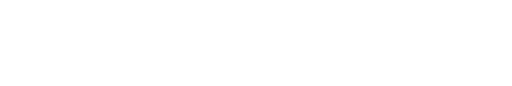
t = 0.00 s
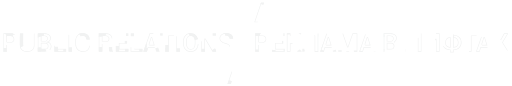
t = 1.00 s
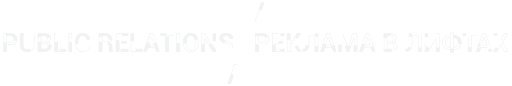
t = 1.47 s
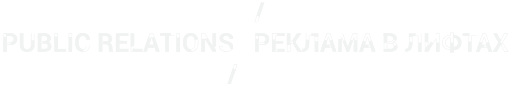
t = 1.94 s
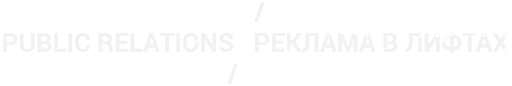
t = 2.42 s
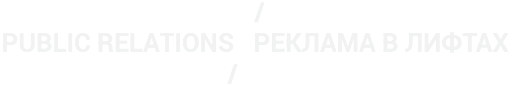
t = 3.00 s

The animated SVG that drew these frames (rendered in a browser with its animation timeline set to each time). Animation: 2 CSS @keyframes rules; one cycle of 3.00 s.

﻿<!--?xml version="1.0" encoding="utf-8"?-->
<!-- Generator: Adobe Illustrator 21.0.2, SVG Export Plug-In . SVG Version: 6.00 Build 0)  -->
<svg version="1.1" id="Logo" xmlns="http://www.w3.org/2000/svg" xmlns:xlink="http://www.w3.org/1999/xlink" x="0px" y="0px" viewBox="0 113 1190 200" xml:space="preserve">
<style type="text/css">
	.st0{clip-path:url(#SVGID_2_);}
	.st1{fill:none;stroke:#F1F2F2;stroke-width:3;stroke-miterlimit:10;}
	.st2{clip-path:url(#SVGID_2_);fill:none;stroke:#F1F2F2;stroke-width:9;stroke-miterlimit:10;}
</style>
<defs>
	<path id="SVGID_1_" d="M312,190.4h-8.6v42.7H331v-6.6h-19V190.4z M409.8,233.1h8.6v-42.7h-8.6V233.1z M371.8,197h12v36.1h8.6V197
		h12.1v-6.6h-32.6V197z M277.6,214.3h17.7v-6.6h-17.7V197h20.6v-6.6H269v42.7h29.2v-6.6h-20.7V214.3z M347.6,190.4l-14.7,42.7h8.6
		l2.9-9.2h15l2.9,9.2h8.6l-14.6-42.7H347.6z M346.6,217.2l5.3-16.8h0.2l5.3,16.8H346.6z M261.7,229.6c-0.3-1.3-0.5-2.5-0.5-3.7v-3.1
		c0-2.6-0.6-4.7-1.7-6.4c-1.1-1.7-2.9-3-5.4-3.7c2.2-1,3.9-2.3,5.1-3.8c1.2-1.6,1.7-3.5,1.7-5.7c0-4-1.4-7.1-4.1-9.3
		c-2.7-2.2-6.5-3.3-11.4-3.3h-16.1v42.7h8.6V216h8.1c2.1,0,3.7,0.6,4.9,1.8c1.2,1.2,1.7,2.8,1.7,5v3c0,1.3,0.1,2.7,0.4,4.2
		s0.7,2.5,1.5,3.1h8.8v-0.6C262.6,231.9,262.1,230.9,261.7,229.6z M250.7,207.9c-1.2,1-3,1.5-5.4,1.5h-7.4V197h7.5
		c2.3,0,4,0.6,5.2,1.7c1.2,1.2,1.8,2.7,1.8,4.7C252.4,205.4,251.8,206.9,250.7,207.9z M35.8,194.2c-2.8-2.5-6.7-3.8-11.6-3.8h-17
		v42.7h8.6v-15.5h8.4c4.9,0,8.8-1.2,11.6-3.7c2.8-2.5,4.2-5.8,4.2-9.8C40,200,38.6,196.7,35.8,194.2z M29.6,209.1
		c-1.2,1.3-3,1.9-5.4,1.9h-8.4v-14h8.4c2.4,0,4.2,0.7,5.4,2c1.2,1.3,1.8,3,1.8,5.1C31.5,206.1,30.8,207.8,29.6,209.1z M111.8,210.9
		c2-0.8,3.5-1.9,4.6-3.5c1-1.6,1.6-3.3,1.6-5.3c0-3.9-1.4-6.8-4.2-8.8c-2.8-2-6.7-2.9-11.7-2.9H87.5v42.7h16.4c4.9,0,8.8-1,11.5-3.1
		c2.7-2.1,4-5.2,4-9.3c0-2.4-0.6-4.4-1.9-6.2C116.2,212.6,114.3,211.5,111.8,210.9z M96.1,197h5.9c2.5,0,4.3,0.5,5.6,1.4
		c1.2,0.9,1.9,2.4,1.9,4.4c0,1.8-0.6,3.2-1.8,4.1s-3,1.4-5.3,1.4h-6.2V197z M109.1,225c-1.2,1-2.9,1.5-5.2,1.5h-7.9v-12.3h8.5
		c2.2,0,3.8,0.6,4.8,1.7c1,1.1,1.5,2.7,1.5,4.8C110.9,222.6,110.3,224,109.1,225z M71.4,218.7c0,2.8-0.8,4.9-2.3,6.3
		s-3.6,2.1-6.3,2.1c-2.6,0-4.7-0.7-6.2-2.1c-1.5-1.4-2.3-3.5-2.3-6.3v-28.3h-8.6v28.3c0,4.8,1.6,8.5,4.7,11.1
		c3.1,2.6,7.3,3.9,12.3,3.9c5.1,0,9.3-1.3,12.4-3.9c3.2-2.6,4.7-6.3,4.7-11.1v-28.3h-8.6V218.7z M134.5,190.4H126v42.7h27.5v-6.6
		h-19V190.4z M191.7,189.8c-5,0-9.1,1.7-12.2,5c-3.1,3.3-4.7,7.6-4.7,12.7v8.5c0,5.2,1.6,9.4,4.8,12.7c3.2,3.3,7.4,5,12.5,5
		c5.1,0,9.1-1.3,12-4c2.9-2.7,4.3-6.3,4.2-10.9l-0.1-0.2H200c0,2.8-0.6,5-1.9,6.4c-1.3,1.4-3.3,2.2-5.9,2.2c-2.7,0-4.8-1-6.4-3.1
		c-1.6-2.1-2.4-4.7-2.4-8v-8.5c0-3.2,0.8-5.9,2.3-7.9c1.5-2.1,3.5-3.1,6.1-3.1c2.9,0,5,0.7,6.3,2.2s2,3.6,2,6.5h8.3l0.1-0.2
		c0.1-4.7-1.4-8.4-4.3-11.1C201.1,191.2,197,189.8,191.7,189.8z M159,233.1h8.6v-42.7H159V233.1z M996.2,218.9l-0.2,0v-28.4h-8.5
		v42.7h8.5l17.2-28.5l0.2,0v28.4h8.6v-42.7h-8.6L996.2,218.9z M950.6,209.8c0,6.3-0.5,10.7-1.4,13.1c-0.9,2.4-2.7,3.6-5.4,3.6h-1.2
		v6.6h1.3c5.2,0,9-1.8,11.5-5.4c2.5-3.6,3.7-9.6,3.7-17.8V197h12.1v36.1h8.6v-42.7h-29.2V209.8z M916.2,210.9c2-0.8,3.5-1.9,4.6-3.5
		c1-1.6,1.6-3.3,1.6-5.3c0-3.9-1.4-6.8-4.2-8.8c-2.8-2-6.7-2.9-11.7-2.9H892v42.7h16.4c4.9,0,8.8-1,11.5-3.1c2.7-2.1,4-5.2,4-9.3
		c0-2.4-0.6-4.4-1.9-6.2C920.7,212.6,918.8,211.5,916.2,210.9z M900.5,197h5.9c2.5,0,4.3,0.5,5.6,1.4c1.2,0.9,1.9,2.4,1.9,4.4
		c0,1.8-0.6,3.2-1.8,4.1s-3,1.4-5.3,1.4h-6.2V197z M913.6,225c-1.2,1-2.9,1.5-5.2,1.5h-7.9v-12.3h8.5c2.2,0,3.8,0.6,4.8,1.7
		c1,1.1,1.5,2.7,1.5,4.8C915.4,222.6,914.8,224,913.6,225z M849.7,190.4L835,233.1h8.6l2.9-9.2h15l2.9,9.2h8.6l-14.6-42.7H849.7z
		 M848.7,217.2l5.3-16.8h0.2l5.3,16.8H848.7z M808.5,221.9h-0.2l-10.9-31.4h-11.2v42.7h8.6v-12.7l-0.8-18.7l0.2,0l11.4,31.5h5.7
		l11.4-31.6l0.2,0l-0.8,18.8v12.7h8.6v-42.7h-11.2L808.5,221.9z M1108.4,190.4h-32.6v6.6h12v36.1h8.6V197h12.1V190.4z M1054.9,194.3
		L1054.9,194.3l-0.1-5.6h-8.6v5.6h-0.2c-5.3,0-9.7,1.6-13,4.9c-3.4,3.3-5,7.5-5,12.9c0,5.2,1.7,9.4,5,12.6c3.3,3.2,7.7,4.7,13.1,4.7
		h0.2v5.5h8.6v-5.5h0.1c5.3,0,9.7-1.6,13-4.8c3.4-3.2,5.1-7.4,5.1-12.6c0-5.3-1.7-9.6-5-12.8
		C1064.6,195.9,1060.3,194.3,1054.9,194.3z M1046.3,222.3h-0.2c-3,0-5.4-0.9-7.1-2.7c-1.7-1.8-2.6-4.3-2.6-7.6
		c0-3.4,0.9-6.1,2.6-7.9c1.7-1.9,4.1-2.8,7.1-2.8h0.2V222.3z M1062,219.6c-1.7,1.8-4.1,2.7-7,2.7h-0.1v-21h0.1c3,0,5.3,0.9,7,2.8
		c1.7,1.8,2.6,4.5,2.6,7.9C1064.6,215.3,1063.7,217.8,1062,219.6z M1169,211.6l12.7-21.2h-10l-8,15.1l-7.9-15.1h-9.9l12.7,21.2
		l-13,21.5h10l8.2-15.4l8.2,15.4h10.3L1169,211.6z M1121.3,190.4l-14.7,42.7h8.6l2.9-9.2h15l2.9,9.2h8.6l-14.6-42.7H1121.3z
		 M1120.3,217.2l5.3-16.8h0.2l5.3,16.8H1120.3z M758.9,190.4l-14.7,42.7h8.6l2.9-9.2h15l2.9,9.2h8.6l-14.6-42.7H758.9z M757.9,217.2
		l5.3-16.8h0.2l5.3,16.8H757.9z M493.8,219.5l-0.2,0l-17.2-29.1h-8.6v42.7h8.6V204l0.2,0l17.2,29.2h8.5v-42.7h-8.5V219.5z
		 M541.9,221.9c0-3.5-1.2-6.3-3.6-8.5c-2.4-2.1-6-3.9-10.7-5.2c-3.3-1-5.6-2-6.9-2.9c-1.3-0.9-2-2.1-2-3.6c0-1.6,0.6-2.9,1.9-3.9
		c1.2-1,3-1.5,5.3-1.5c2.4,0,4.2,0.6,5.6,1.8c1.3,1.2,2,2.8,2,4.8h8.3l0.1-0.2c0.1-3.7-1.3-6.7-4.3-9.2c-2.9-2.5-6.8-3.7-11.5-3.7
		c-4.6,0-8.4,1.1-11.4,3.3c-3,2.2-4.5,5.1-4.5,8.6c0,3.5,1.3,6.3,3.9,8.3c2.6,2,6.4,3.8,11.5,5.2c2.9,0.9,4.9,1.8,6.1,2.8
		c1.2,1,1.7,2.3,1.7,4c0,1.6-0.6,2.9-1.8,3.8c-1.2,1-3,1.4-5.3,1.4c-2.8,0-4.9-0.6-6.5-1.8c-1.6-1.2-2.3-3-2.3-5.6H509l-0.1,0.2
		c-0.1,4.3,1.6,7.7,5,10.1c3.5,2.4,7.5,3.6,12.2,3.6c4.7,0,8.5-1.1,11.4-3.2C540.5,228.4,541.9,225.6,541.9,221.9z M615,118.4h-8.3
		L591,164.8h8.3L615,118.4z M528.3,308.8h8.3l15.6-46.3h-8.3L528.3,308.8z M443.3,189.8c-5.3,0-9.5,1.7-12.8,5.1
		c-3.3,3.4-4.9,7.7-4.9,13v7.7c0,5.2,1.6,9.6,4.9,13c3.3,3.4,7.5,5.1,12.8,5.1c5.3,0,9.6-1.7,12.9-5.1c3.3-3.4,5-7.7,5-13v-7.7
		c0-5.2-1.7-9.5-5-13C452.8,191.5,448.5,189.8,443.3,189.8z M452.6,215.6c0,3.4-0.8,6.1-2.5,8.3s-3.9,3.2-6.9,3.2
		c-2.9,0-5.1-1.1-6.8-3.2c-1.6-2.1-2.4-4.9-2.4-8.3v-7.7c0-3.3,0.8-6.1,2.4-8.2c1.6-2.1,3.9-3.2,6.8-3.2c2.9,0,5.2,1.1,6.9,3.2
		c1.7,2.1,2.5,4.9,2.5,8.2V215.6z M700.8,190.4h-10.5L679,207.9h-3.7v-17.4h-8.6v42.7h8.6v-17.8h4.7l11.5,17.8h10.4l-15.5-22.8
		L700.8,190.4z M710.7,209.8c0,6.3-0.5,10.7-1.4,13.1c-0.9,2.4-2.7,3.6-5.4,3.6h-1.2v6.6h1.3c5.2,0,9-1.8,11.5-5.4
		c2.5-3.6,3.7-9.6,3.7-17.8V197h12.1v36.1h8.6v-42.7h-29.2V209.8z M621.8,194.2c-2.8-2.5-6.7-3.8-11.6-3.8h-17v42.7h8.6v-15.5h8.4
		c4.9,0,8.8-1.2,11.6-3.7c2.8-2.5,4.2-5.8,4.2-9.8C626,200,624.6,196.7,621.8,194.2z M615.6,209.1c-1.2,1.3-3,1.9-5.4,1.9h-8.4v-14
		h8.4c2.4,0,4.2,0.7,5.4,2c1.2,1.3,1.8,3,1.8,5.1C617.4,206.1,616.8,207.8,615.6,209.1z M640.8,214.3h17.7v-6.6h-17.7V197h20.6v-6.6
		h-29.2v42.7h29.2v-6.6h-20.7V214.3z" class="RaICsnBQ_0"></path>
</defs>
<clipPath id="SVGID_2_">
	<use xlink:href="#SVGID_1_" style="overflow:visible;"></use>
</clipPath>
<g class="st0">
	<path class="st1 RaICsnBQ_1" d="M599.4,164.8H591l15.6-46.3h8.3L599.4,164.8z"></path>
	<path class="st1 RaICsnBQ_2" d="M15.8,217.6v15.5H7.2v-42.7h17c4.9,0,8.8,1.3,11.6,3.8c2.8,2.5,4.2,5.8,4.2,9.9c0,4.1-1.4,7.4-4.2,9.8
		c-2.8,2.5-6.7,3.7-11.6,3.7H15.8z M15.8,211h8.4c2.4,0,4.2-0.6,5.4-1.9c1.2-1.3,1.8-3,1.8-5c0-2.1-0.6-3.7-1.8-5.1
		c-1.2-1.3-3-2-5.4-2h-8.4V211z"></path>
	<path class="st1 RaICsnBQ_3" d="M80,190.4v28.3c0,4.8-1.6,8.5-4.7,11.1c-3.2,2.6-7.3,3.9-12.4,3.9c-5.1,0-9.2-1.3-12.3-3.9
		c-3.1-2.6-4.7-6.3-4.7-11.1v-28.3h8.6v28.3c0,2.8,0.8,4.9,2.3,6.3c1.5,1.4,3.6,2.1,6.2,2.1c2.7,0,4.8-0.7,6.3-2.1s2.3-3.5,2.3-6.3
		v-28.3H80z"></path>
	<path class="st1 RaICsnBQ_4" d="M87.5,233.1v-42.7h14.4c5,0,8.9,1,11.7,2.9c2.8,2,4.2,4.9,4.2,8.8c0,2-0.5,3.7-1.6,5.3c-1,1.6-2.6,2.7-4.6,3.5
		c2.6,0.5,4.5,1.7,5.8,3.5c1.3,1.8,1.9,3.9,1.9,6.2c0,4.1-1.3,7.2-4,9.3c-2.7,2.1-6.5,3.1-11.5,3.1H87.5z M96.1,208.3h6.2
		c2.3,0,4-0.5,5.3-1.4s1.8-2.3,1.8-4.1c0-2-0.6-3.4-1.9-4.4c-1.2-0.9-3.1-1.4-5.6-1.4h-5.9V208.3z M96.1,214.2v12.3h7.9
		c2.3,0,4-0.5,5.2-1.5c1.2-1,1.8-2.4,1.8-4.4c0-2.1-0.5-3.7-1.5-4.8c-1-1.1-2.6-1.7-4.8-1.7H96.1z"></path>
	<path class="st1 RaICsnBQ_5" d="M134.5,226.5h19v6.6H126v-42.7h8.6V226.5z"></path>
	<path class="st1 RaICsnBQ_6" d="M167.5,233.1H159v-42.7h8.6V233.1z"></path>
	<path class="st1 RaICsnBQ_7" d="M208.3,218.6l0.1,0.2c0.1,4.6-1.3,8.2-4.2,10.9c-2.9,2.7-6.9,4-12,4c-5.1,0-9.3-1.7-12.5-5
		c-3.2-3.3-4.8-7.5-4.8-12.7v-8.5c0-5.2,1.6-9.4,4.7-12.7c3.1-3.3,7.2-5,12.2-5c5.3,0,9.4,1.4,12.4,4.1c3,2.7,4.4,6.4,4.3,11.1
		l-0.1,0.2H200c0-2.8-0.7-5-2-6.5s-3.4-2.2-6.3-2.2c-2.6,0-4.6,1-6.1,3.1c-1.5,2.1-2.3,4.7-2.3,7.9v8.5c0,3.3,0.8,5.9,2.4,8
		c1.6,2.1,3.7,3.1,6.4,3.1c2.7,0,4.7-0.7,5.9-2.2c1.3-1.4,1.9-3.6,1.9-6.4H208.3z"></path>
	<path class="st1 RaICsnBQ_8" d="M237.9,216v17.1h-8.6v-42.7h16.1c4.9,0,8.7,1.1,11.4,3.3c2.7,2.2,4.1,5.3,4.1,9.3c0,2.2-0.6,4.1-1.7,5.7
		c-1.2,1.6-2.8,2.9-5.1,3.8c2.5,0.7,4.3,2,5.4,3.7c1.1,1.7,1.7,3.9,1.7,6.4v3.1c0,1.2,0.2,2.4,0.5,3.7c0.3,1.3,0.9,2.3,1.7,2.9v0.6
		h-8.8c-0.8-0.6-1.3-1.7-1.5-3.1s-0.4-2.9-0.4-4.2v-3c0-2.1-0.6-3.8-1.7-5c-1.2-1.2-2.8-1.8-4.9-1.8H237.9z M237.9,209.4h7.4
		c2.4,0,4.2-0.5,5.4-1.5c1.2-1,1.8-2.5,1.8-4.5c0-2-0.6-3.5-1.8-4.7c-1.2-1.2-2.9-1.7-5.2-1.7h-7.5V209.4z"></path>
	<path class="st1 RaICsnBQ_9" d="M295.2,214.3h-17.7v12.2h20.7v6.6H269v-42.7h29.2v6.6h-20.6v10.7h17.7V214.3z"></path>
	<path class="st1 RaICsnBQ_10" d="M312,226.5h19v6.6h-27.5v-42.7h8.6V226.5z"></path>
	<path class="st1 RaICsnBQ_11" d="M359.5,223.9h-15l-2.9,9.2h-8.6l14.7-42.7h8.8l14.6,42.7h-8.6L359.5,223.9z M346.6,217.2h10.8l-5.3-16.8h-0.2
		L346.6,217.2z"></path>
	<path class="st1 RaICsnBQ_12" d="M404.5,197h-12.1v36.1h-8.6V197h-12v-6.6h32.6V197z"></path>
	<path class="st1 RaICsnBQ_13" d="M418.3,233.1h-8.6v-42.7h8.6V233.1z"></path>
	<path class="st1 RaICsnBQ_14" d="M461.2,215.6c0,5.2-1.7,9.6-5,13c-3.3,3.4-7.6,5.1-12.9,5.1c-5.3,0-9.5-1.7-12.8-5.1c-3.3-3.4-4.9-7.7-4.9-13
		v-7.7c0-5.2,1.6-9.5,4.9-13c3.3-3.4,7.5-5.1,12.8-5.1c5.3,0,9.6,1.7,12.9,5.1c3.3,3.4,5,7.7,5,13V215.6z M452.6,207.9
		c0-3.3-0.8-6.1-2.5-8.2c-1.7-2.1-3.9-3.2-6.9-3.2c-2.9,0-5.2,1.1-6.8,3.2c-1.6,2.1-2.4,4.9-2.4,8.2v7.7c0,3.4,0.8,6.1,2.4,8.3
		c1.6,2.1,3.9,3.2,6.8,3.2c2.9,0,5.2-1.1,6.9-3.2s2.5-4.9,2.5-8.3V207.9z"></path>
	<path class="st1 RaICsnBQ_15" d="M502.3,233.1h-8.5l-17.2-29.2l-0.2,0v29.1h-8.6v-42.7h8.6l17.2,29.1l0.2,0v-29.1h8.5V233.1z"></path>
	<path class="st1 RaICsnBQ_16" d="M533.3,222c0-1.6-0.6-3-1.7-4c-1.2-1-3.2-1.9-6.1-2.8c-5.1-1.5-8.9-3.2-11.5-5.2c-2.6-2-3.9-4.8-3.9-8.3
		c0-3.5,1.5-6.4,4.5-8.6c3-2.2,6.8-3.3,11.4-3.3c4.7,0,8.5,1.2,11.5,3.7c2.9,2.5,4.4,5.6,4.3,9.2l-0.1,0.2h-8.3c0-2-0.7-3.6-2-4.8
		c-1.3-1.2-3.2-1.8-5.6-1.8c-2.3,0-4.1,0.5-5.3,1.5c-1.3,1-1.9,2.3-1.9,3.9c0,1.4,0.7,2.6,2,3.6c1.3,0.9,3.6,1.9,6.9,2.9
		c4.7,1.3,8.3,3,10.7,5.2c2.4,2.1,3.6,5,3.6,8.5c0,3.7-1.4,6.5-4.3,8.6c-2.9,2.1-6.7,3.2-11.4,3.2c-4.6,0-8.7-1.2-12.2-3.6
		c-3.5-2.4-5.1-5.7-5-10.1l0.1-0.2h8.3c0,2.5,0.8,4.4,2.3,5.6c1.6,1.2,3.7,1.8,6.5,1.8c2.3,0,4.1-0.5,5.3-1.4
		C532.7,224.8,533.3,223.6,533.3,222z"></path>
	<path class="st1 RaICsnBQ_17" d="M601.7,217.6v15.5h-8.6v-42.7h17c4.9,0,8.8,1.3,11.6,3.8c2.8,2.5,4.2,5.8,4.2,9.9c0,4.1-1.4,7.4-4.2,9.8
		c-2.8,2.5-6.7,3.7-11.6,3.7H601.7z M601.7,211h8.4c2.4,0,4.2-0.6,5.4-1.9c1.2-1.3,1.8-3,1.8-5c0-2.1-0.6-3.7-1.8-5.1
		c-1.2-1.3-3-2-5.4-2h-8.4V211z"></path>
	<path class="st1 RaICsnBQ_18" d="M658.5,214.3h-17.7v12.2h20.7v6.6h-29.2v-42.7h29.2v6.6h-20.6v10.7h17.7V214.3z"></path>
	<path class="st1 RaICsnBQ_19" d="M680,215.3h-4.7v17.8h-8.6v-42.7h8.6v17.4h3.7l11.3-17.4h10.5l-14.4,19.9l15.5,22.8h-10.4L680,215.3z"></path>
	<path class="st1 RaICsnBQ_20" d="M739.9,190.4v42.7h-8.6V197h-12.1v12.8c0,8.2-1.2,14.2-3.7,17.8c-2.5,3.6-6.3,5.4-11.5,5.4h-1.3v-6.6h1.2
		c2.7,0,4.5-1.2,5.4-3.6c0.9-2.4,1.4-6.7,1.4-13.1v-19.4H739.9z"></path>
	<path class="st1 RaICsnBQ_21" d="M770.8,223.9h-15l-2.9,9.2h-8.6l14.7-42.7h8.8l14.6,42.7h-8.6L770.8,223.9z M757.9,217.2h10.8l-5.3-16.8h-0.2
		L757.9,217.2z"></path>
	<path class="st1 RaICsnBQ_22" d="M797.4,190.4l10.9,31.4h0.2l11-31.4h11.2v42.7h-8.6v-12.7l0.8-18.8l-0.2,0l-11.4,31.6h-5.7l-11.4-31.5l-0.2,0
		l0.8,18.7v12.7h-8.6v-42.7H797.4z"></path>
	<path class="st1 RaICsnBQ_23" d="M861.5,223.9h-15l-2.9,9.2H835l14.7-42.7h8.8l14.6,42.7h-8.6L861.5,223.9z M848.7,217.2h10.8l-5.3-16.8H854
		L848.7,217.2z"></path>
	<path class="st1 RaICsnBQ_24" d="M892,233.1v-42.7h14.4c5,0,8.9,1,11.7,2.9c2.8,2,4.2,4.9,4.2,8.8c0,2-0.5,3.7-1.6,5.3c-1,1.6-2.6,2.7-4.6,3.5
		c2.6,0.5,4.5,1.7,5.8,3.5c1.3,1.8,1.9,3.9,1.9,6.2c0,4.1-1.3,7.2-4,9.3c-2.7,2.1-6.5,3.1-11.5,3.1H892z M900.5,208.3h6.2
		c2.3,0,4-0.5,5.3-1.4s1.8-2.3,1.8-4.1c0-2-0.6-3.4-1.9-4.4c-1.2-0.9-3.1-1.4-5.6-1.4h-5.9V208.3z M900.5,214.2v12.3h7.9
		c2.3,0,4-0.5,5.2-1.5c1.2-1,1.8-2.4,1.8-4.4c0-2.1-0.5-3.7-1.5-4.8c-1-1.1-2.6-1.7-4.8-1.7H900.5z"></path>
	<path class="st1 RaICsnBQ_25" d="M979.9,190.4v42.7h-8.6V197h-12.1v12.8c0,8.2-1.2,14.2-3.7,17.8c-2.5,3.6-6.3,5.4-11.5,5.4h-1.3v-6.6h1.2
		c2.7,0,4.5-1.2,5.4-3.6c0.9-2.4,1.4-6.7,1.4-13.1v-19.4H979.9z"></path>
	<path class="st1 RaICsnBQ_26" d="M1013.4,190.4h8.6v42.7h-8.6v-28.4l-0.2,0l-17.2,28.5h-8.5v-42.7h8.5v28.4l0.2,0L1013.4,190.4z"></path>
	<path class="st1 RaICsnBQ_27" d="M1054.9,194.3L1054.9,194.3c5.4,0,9.8,1.6,13.1,4.9c3.4,3.2,5,7.5,5,12.8c0,5.2-1.7,9.4-5.1,12.6
		c-3.4,3.2-7.7,4.8-13,4.8h-0.1v5.5h-8.6v-5.5h-0.2c-5.4,0-9.7-1.6-13.1-4.7c-3.4-3.2-5-7.4-5-12.6c0-5.3,1.7-9.6,5-12.9
		c3.4-3.3,7.7-4.9,13-4.9h0.2v-5.6h8.6V194.3z M1046.1,201.3c-3,0-5.4,0.9-7.1,2.8c-1.7,1.9-2.6,4.5-2.6,7.9c0,3.3,0.9,5.9,2.6,7.6
		c1.7,1.8,4.1,2.7,7.1,2.7h0.2v-21H1046.1z M1054.9,201.3v21h0.1c3,0,5.3-0.9,7-2.7c1.7-1.8,2.6-4.4,2.6-7.7c0-3.4-0.9-6-2.6-7.9
		c-1.7-1.8-4.1-2.8-7-2.8H1054.9z"></path>
	<path class="st1 RaICsnBQ_28" d="M1108.4,197h-12.1v36.1h-8.6V197h-12v-6.6h32.6V197z"></path>
	<path class="st1 RaICsnBQ_29" d="M1133.2,223.9h-15l-2.9,9.2h-8.6l14.7-42.7h8.8l14.6,42.7h-8.6L1133.2,223.9z M1120.3,217.2h10.8l-5.3-16.8
		h-0.2L1120.3,217.2z"></path>
	<path class="st1 RaICsnBQ_30" d="M1163.7,205.6l8-15.1h10l-12.7,21.2l13.4,21.5h-10.3l-8.2-15.4l-8.2,15.4h-10l13-21.5l-12.7-21.2h9.9
		L1163.7,205.6z"></path>
	<path class="st1 RaICsnBQ_31" d="M536.6,308.8h-8.3l15.6-46.3h8.3L536.6,308.8z"></path>
</g>
<path class="st2 RaICsnBQ_32" d="M11,243L11,188.5"></path>
<path class="st2 RaICsnBQ_33" d="M13.3,194c1-0.4,8.6-3.6,15.5,0.5c0.7,0.4,7.7,4.7,7,10.8c-0.5,4.5-5,7-6.8,8c-6.3,3.5-12.9,1.8-14.8,1.3"></path>
<path class="st2 RaICsnBQ_34" d="M49.8,188.8c-0.1,4.1-0.3,10.6-0.5,18.8c-0.2,8-0.2,11.3,1.8,15c0.8,1.6,3.5,6.7,9,8c5.8,1.4,11.7-2.1,14.5-6.3
	c2-2.9,2.3-5.7,2-15.8c-0.1-5.4-0.4-12.5-1-20.8"></path>
<path class="st2 RaICsnBQ_35" d="M90.8,239.8L90.8,186.5"></path>
<path class="st2 RaICsnBQ_36" d="M83.8,197.2c2.4-1.1,15.5-6.6,24.5-1.6c1.5,0.8,4.6,2.5,5.3,5.6c0.7,3.3-1.9,6.2-2.5,6.8
	c-5.3,5.8-15.9,3.4-16.5,3.3"></path>
<path class="st2 RaICsnBQ_37" d="M84,228.7c3.3,1.1,15.8,4.7,25.3-1.2c1.8-1.1,6.3-3.9,6.3-7.9c0-3.9-4.3-6.7-5.5-7.4c-9.5-6-23.5,0.3-25.3,1.2"></path>
<path class="st2 RaICsnBQ_38" d="M130.5,236.5L130.5,187.8"></path>
<path class="st2 RaICsnBQ_39" d="M155.3,230.8L126,230.8"></path>
<path class="st2 RaICsnBQ_40" d="M163.3,237.5L163.3,187.8"></path>
<path class="st2 RaICsnBQ_41" d="M204.8,208c0.1-0.8,1-6.5-3-11c-3.8-4.2-9.7-4.8-14-3.3c-5.8,2.1-7.9,7.7-8.8,10c-3,7.9-1.7,19.7,6.3,24.8
	c3.4,2.2,10.5,4.6,15.5,0.5c3.4-2.8,4.8-7.7,3.8-12.8"></path>
<path class="st2 RaICsnBQ_42" d="M233,236.5L233,187"></path>
<path class="st2 RaICsnBQ_43" d="M226.5,194.9c3.1-0.8,15.9-3.9,24.5,1.6c1.6,1,4.6,2.9,5,6c0.5,3.7-2.8,6.5-3.3,6.9c-2,1.7-4.4,2.3-7.8,2.7
	c-4,0.5-10.2,0.8-18.3-0.7"></path>
<path class="st2 RaICsnBQ_44" d="M258.8,235.5c-1.7-3.9-2.1-7.2-2.3-9.5c-0.2-3.9,0.6-5.7-0.5-8c-0.6-1.1-2-3.1-7-4.8
	c-8.1-2.7-16.3-1.5-21.5-0.3"></path>
<path class="st2 RaICsnBQ_45" d="M272.3,235.5L272.3,177.8"></path>
<path class="st2 RaICsnBQ_46" d="M299.8,230.3L263.4,230.3"></path>
<path class="st2 RaICsnBQ_47" d="M298.2,211.6L265,211.6"></path>
<path class="st2 RaICsnBQ_48" d="M301.8,194.5L265,194.5"></path>
<path class="st2 RaICsnBQ_49" d="M307.3,185.3L307.3,233.7"></path>
<path class="st2 RaICsnBQ_50" d="M331,230.3L299.8,230.3"></path>
<path class="st2 RaICsnBQ_51" d="M335.5,235.5L353,187"></path>
<path class="st2 RaICsnBQ_52" d="M369,236.5L350.3,185.3"></path>
<path class="st2 RaICsnBQ_53" d="M332.9,219.5L369.8,219.5"></path>
<path class="st2 RaICsnBQ_54" d="M369.8,191.3L407.3,192.5"></path>
<path class="st2 RaICsnBQ_55" d="M388.1,235.5L388.1,154.5"></path>
<path class="st2 RaICsnBQ_56" d="M414,236.5L414,185.3"></path>
<path class="st2 RaICsnBQ_57" d="M456.8,205.5c-0.4-1.1-4.8-12.4-13.5-12.5c-7.3-0.1-11.9,7.9-12.5,9c-4.6,8-3,19.1,3.3,25c1,1,4.7,4.4,9.8,4.3
	c6.6-0.2,10.6-6.4,11.5-7.8C460.4,215.6,457.2,206.6,456.8,205.5z"></path>
<path class="st2 RaICsnBQ_58" d="M472.3,236.5L472.3,188"></path>
<path class="st2 RaICsnBQ_59" d="M497.8,185.3L497.8,239"></path>
<path class="st2 RaICsnBQ_60" d="M502.3,237.5L469.8,186.5"></path>
<path class="st2 RaICsnBQ_61" d="M538.3,204.8c0-0.7,0-6-4.3-9.5c-4.6-3.8-10.3-2.3-12-1.8c-3,1-8.2,3.8-8.3,8c-0.1,4.4,5.6,7.6,7.3,8.5
	c6.3,3.5,9.8,0.9,13.5,4.3c3.4,3.1,4.8,9.4,2.3,13c-2.2,3-6.4,3.1-10.3,3.3c-3.6,0.1-8.3,0.2-11.8-3.3c-3.2-3.2-3.3-7.6-3.3-9"></path>
<path class="st2 RaICsnBQ_62" d="M532.3,311L550.8,254.5"></path>
<path class="st2 RaICsnBQ_63" d="M611.3,112.8L593.2,169"></path>
<path class="st2 RaICsnBQ_64" d="M596.5,237.3L596.5,185.8"></path>
<path class="st2 RaICsnBQ_65" d="M591,192.8c8.4-0.8,15.1,0.1,19.5,1c8.1,1.7,9.5,3.8,10,4.5c3.1,4.9,0.1,13.5-5.3,16.3
	c-1.8,0.9-3.4,0.9-8.3,0.5c-4.5-0.4-10.2-0.9-17-1.8"></path>
<path class="st2 RaICsnBQ_66" d="M636,237.3L636,187.5"></path>
<path class="st2 RaICsnBQ_67" d="M663,194.5L634,193.8"></path>
<path class="st2 RaICsnBQ_68" d="M663.5,230.3L634,230.3"></path>
<path class="st2 RaICsnBQ_69" d="M660,211.5L628.5,212.4"></path>
<path class="st2 RaICsnBQ_70" d="M669.5,185.8L671.3,235.8"></path>
<path class="st2 RaICsnBQ_71" d="M698.8,186.5c-1.9,2.1-4.6,5.3-7.5,9.5c-5.2,7.5-5.7,10.7-9,12.5c-2.9,1.6-8,2.1-17.5-3.3"></path>
<path class="st2 RaICsnBQ_72" d="M696.8,235c-2.1-3.3-4.9-8.3-8-14.5c-2.9-6-3.7-8.4-6.3-10c-1.9-1.2-6.7-3.3-17.3,1.8"></path>
<path class="st2 RaICsnBQ_73" d="M736,237.3L736,190.4"></path>
<path class="st2 RaICsnBQ_74" d="M701,229.3c2.4,0.4,6.9,0.9,10-1.8c3.4-3,3.1-8.3,3-11.8c-0.3-7.4-0.4-17.7,0.5-31.8"></path>
<path class="st2 RaICsnBQ_75" d="M744.2,194.1L709.5,194.1"></path>
<path class="st2 RaICsnBQ_76" d="M747.8,235L763.3,186.5"></path>
<path class="st2 RaICsnBQ_77" d="M778.8,235L763.3,186.5"></path>
<path class="st2 RaICsnBQ_78" d="M746,219.5L780.8,220"></path>
<path class="st2 RaICsnBQ_79" d="M790,235L790,181.3"></path>
<path class="st2 RaICsnBQ_80" d="M826.3,235L826.3,186.5"></path>
<path class="st2 RaICsnBQ_81" d="M806.5,237.3L825,184"></path>
<path class="st2 RaICsnBQ_82" d="M811.3,237.3L792.3,184"></path>
<path class="st2 RaICsnBQ_83" d="M837.3,235L854,188.7"></path>
<path class="st2 RaICsnBQ_84" d="M870.5,237.3L854,184"></path>
<path class="st2 RaICsnBQ_85" d="M837.5,219.8L872,219.8"></path>
<path class="st2 RaICsnBQ_86" d="M895,186.5L895,235"></path>
<path class="st2 RaICsnBQ_87" d="M889.3,194.5c4-1.4,11.3-3.2,19-0.5c2.7,0.9,8.6,3,9.3,7.3c0.6,3.7-3.2,7-3.8,7.5c-8.2,7.2-23.7,0.3-25-0.3"></path>
<path class="st2 RaICsnBQ_88" d="M888.8,231c9.6,0.9,17-0.2,21.8-1.3c5.5-1.2,8.1-2.6,9.3-5c1.6-3.4-0.3-7.1-0.5-7.5c-1.8-3.4-5.3-4.7-7.8-5.5
	c-8.5-2.9-16.7-0.2-20.5,1.3"></path>
<path class="st2 RaICsnBQ_89" d="M976.8,237L976.8,190.4"></path>
<path class="st2 RaICsnBQ_90" d="M940.3,230c2.1,0.2,7,0.2,10.5-3c3.2-2.9,3.7-7,4-10.3c1-11.4,0.5-22.9-0.3-31.5"></path>
<path class="st2 RaICsnBQ_91" d="M947.8,194.5L983.5,194.5"></path>
<path class="st2 RaICsnBQ_92" d="M1017.3,237L1017.3,188.7"></path>
<path class="st2 RaICsnBQ_93" d="M990.8,186.5L990.8,234.8"></path>
<path class="st2 RaICsnBQ_94" d="M986.3,237L1021,186.5"></path>
<path class="st2 RaICsnBQ_95" d="M1050.5,241.5L1050.5,183"></path>
<path class="st2 RaICsnBQ_96" d="M1053.5,197.3c1.4,0.1,6.1,0.4,10,4c0.7,0.6,6.3,5.8,5,13.3c-0.8,4.9-4.2,8.3-7.3,10c-2.9,1.6-5.9,1.6-11.8,1.5
	c-5.6-0.1-8.3-0.1-10.8-1.5c-4.4-2.6-7.2-8.3-6.8-13.5c0.7-7.2,7.6-13.6,16.8-14"></path>
<path class="st2 RaICsnBQ_97" d="M1074.8,192.5L1109.8,192.5"></path>
<path class="st2 RaICsnBQ_98" d="M1092.1,234.8L1092.1,183"></path>
<path class="st2 RaICsnBQ_99" d="M1109,238L1129,183"></path>
<path class="st2 RaICsnBQ_100" d="M1142.5,241L1122.5,181"></path>
<path class="st2 RaICsnBQ_101" d="M1108.4,218.5L1144.7,218.5"></path>
<path class="st2 RaICsnBQ_102" d="M1145.6,181.5L1182.4,242"></path>
<path class="st2 RaICsnBQ_103" d="M1148,237L1182.4,183"></path>
<style>.RaICsnBQ_0{stroke-dasharray:6127 6129;stroke-dashoffset:6128;animation:RaICsnBQ_draw 2000ms linear 0ms forwards;}.RaICsnBQ_1{stroke-dasharray:115 117;stroke-dashoffset:116;animation:RaICsnBQ_draw 2000ms linear 9ms forwards;}.RaICsnBQ_2{stroke-dasharray:193 195;stroke-dashoffset:194;animation:RaICsnBQ_draw 2000ms linear 19ms forwards;}.RaICsnBQ_3{stroke-dasharray:209 211;stroke-dashoffset:210;animation:RaICsnBQ_draw 2000ms linear 29ms forwards;}.RaICsnBQ_4{stroke-dasharray:238 240;stroke-dashoffset:239;animation:RaICsnBQ_draw 2000ms linear 38ms forwards;}.RaICsnBQ_5{stroke-dasharray:141 143;stroke-dashoffset:142;animation:RaICsnBQ_draw 2000ms linear 48ms forwards;}.RaICsnBQ_6{stroke-dasharray:103 105;stroke-dashoffset:104;animation:RaICsnBQ_draw 2000ms linear 58ms forwards;}.RaICsnBQ_7{stroke-dasharray:199 201;stroke-dashoffset:200;animation:RaICsnBQ_draw 2000ms linear 67ms forwards;}.RaICsnBQ_8{stroke-dasharray:232 234;stroke-dashoffset:233;animation:RaICsnBQ_draw 2000ms linear 77ms forwards;}.RaICsnBQ_9{stroke-dasharray:221 223;stroke-dashoffset:222;animation:RaICsnBQ_draw 2000ms linear 87ms forwards;}.RaICsnBQ_10{stroke-dasharray:141 143;stroke-dashoffset:142;animation:RaICsnBQ_draw 2000ms linear 97ms forwards;}.RaICsnBQ_11{stroke-dasharray:197 199;stroke-dashoffset:198;animation:RaICsnBQ_draw 2000ms linear 106ms forwards;}.RaICsnBQ_12{stroke-dasharray:151 153;stroke-dashoffset:152;animation:RaICsnBQ_draw 2000ms linear 116ms forwards;}.RaICsnBQ_13{stroke-dasharray:103 105;stroke-dashoffset:104;animation:RaICsnBQ_draw 2000ms linear 126ms forwards;}.RaICsnBQ_14{stroke-dasharray:212 214;stroke-dashoffset:213;animation:RaICsnBQ_draw 2000ms linear 135ms forwards;}.RaICsnBQ_15{stroke-dasharray:246 248;stroke-dashoffset:247;animation:RaICsnBQ_draw 2000ms linear 145ms forwards;}.RaICsnBQ_16{stroke-dasharray:221 223;stroke-dashoffset:222;animation:RaICsnBQ_draw 2000ms linear 155ms forwards;}.RaICsnBQ_17{stroke-dasharray:193 195;stroke-dashoffset:194;animation:RaICsnBQ_draw 2000ms linear 165ms forwards;}.RaICsnBQ_18{stroke-dasharray:221 223;stroke-dashoffset:222;animation:RaICsnBQ_draw 2000ms linear 174ms forwards;}.RaICsnBQ_19{stroke-dasharray:219 221;stroke-dashoffset:220;animation:RaICsnBQ_draw 2000ms linear 184ms forwards;}.RaICsnBQ_20{stroke-dasharray:222 224;stroke-dashoffset:223;animation:RaICsnBQ_draw 2000ms linear 194ms forwards;}.RaICsnBQ_21{stroke-dasharray:197 199;stroke-dashoffset:198;animation:RaICsnBQ_draw 2000ms linear 203ms forwards;}.RaICsnBQ_22{stroke-dasharray:328 330;stroke-dashoffset:329;animation:RaICsnBQ_draw 2000ms linear 213ms forwards;}.RaICsnBQ_23{stroke-dasharray:197 199;stroke-dashoffset:198;animation:RaICsnBQ_draw 2000ms linear 223ms forwards;}.RaICsnBQ_24{stroke-dasharray:238 240;stroke-dashoffset:239;animation:RaICsnBQ_draw 2000ms linear 233ms forwards;}.RaICsnBQ_25{stroke-dasharray:222 224;stroke-dashoffset:223;animation:RaICsnBQ_draw 2000ms linear 242ms forwards;}.RaICsnBQ_26{stroke-dasharray:244 246;stroke-dashoffset:245;animation:RaICsnBQ_draw 2000ms linear 252ms forwards;}.RaICsnBQ_27{stroke-dasharray:262 264;stroke-dashoffset:263;animation:RaICsnBQ_draw 2000ms linear 262ms forwards;}.RaICsnBQ_28{stroke-dasharray:151 153;stroke-dashoffset:152;animation:RaICsnBQ_draw 2000ms linear 271ms forwards;}.RaICsnBQ_29{stroke-dasharray:197 199;stroke-dashoffset:198;animation:RaICsnBQ_draw 2000ms linear 281ms forwards;}.RaICsnBQ_30{stroke-dasharray:210 212;stroke-dashoffset:211;animation:RaICsnBQ_draw 2000ms linear 291ms forwards;}.RaICsnBQ_31{stroke-dasharray:115 117;stroke-dashoffset:116;animation:RaICsnBQ_draw 2000ms linear 300ms forwards;}.RaICsnBQ_32{stroke-dasharray:55 57;stroke-dashoffset:56;animation:RaICsnBQ_draw 2000ms linear 310ms forwards;}.RaICsnBQ_33{stroke-dasharray:56 58;stroke-dashoffset:57;animation:RaICsnBQ_draw 2000ms linear 320ms forwards;}.RaICsnBQ_34{stroke-dasharray:101 103;stroke-dashoffset:102;animation:RaICsnBQ_draw 2000ms linear 330ms forwards;}.RaICsnBQ_35{stroke-dasharray:54 56;stroke-dashoffset:55;animation:RaICsnBQ_draw 2000ms linear 339ms forwards;}.RaICsnBQ_36{stroke-dasharray:59 61;stroke-dashoffset:60;animation:RaICsnBQ_draw 2000ms linear 349ms forwards;}.RaICsnBQ_37{stroke-dasharray:73 75;stroke-dashoffset:74;animation:RaICsnBQ_draw 2000ms linear 359ms forwards;}.RaICsnBQ_38{stroke-dasharray:49 51;stroke-dashoffset:50;animation:RaICsnBQ_draw 2000ms linear 368ms forwards;}.RaICsnBQ_39{stroke-dasharray:30 32;stroke-dashoffset:31;animation:RaICsnBQ_draw 2000ms linear 378ms forwards;}.RaICsnBQ_40{stroke-dasharray:50 52;stroke-dashoffset:51;animation:RaICsnBQ_draw 2000ms linear 388ms forwards;}.RaICsnBQ_41{stroke-dasharray:99 101;stroke-dashoffset:100;animation:RaICsnBQ_draw 2000ms linear 398ms forwards;}.RaICsnBQ_42{stroke-dasharray:50 52;stroke-dashoffset:51;animation:RaICsnBQ_draw 2000ms linear 407ms forwards;}.RaICsnBQ_43{stroke-dasharray:69 71;stroke-dashoffset:70;animation:RaICsnBQ_draw 2000ms linear 417ms forwards;}.RaICsnBQ_44{stroke-dasharray:49 51;stroke-dashoffset:50;animation:RaICsnBQ_draw 2000ms linear 427ms forwards;}.RaICsnBQ_45{stroke-dasharray:58 60;stroke-dashoffset:59;animation:RaICsnBQ_draw 2000ms linear 436ms forwards;}.RaICsnBQ_46{stroke-dasharray:37 39;stroke-dashoffset:38;animation:RaICsnBQ_draw 2000ms linear 446ms forwards;}.RaICsnBQ_47{stroke-dasharray:34 36;stroke-dashoffset:35;animation:RaICsnBQ_draw 2000ms linear 456ms forwards;}.RaICsnBQ_48{stroke-dasharray:37 39;stroke-dashoffset:38;animation:RaICsnBQ_draw 2000ms linear 466ms forwards;}.RaICsnBQ_49{stroke-dasharray:49 51;stroke-dashoffset:50;animation:RaICsnBQ_draw 2000ms linear 475ms forwards;}.RaICsnBQ_50{stroke-dasharray:32 34;stroke-dashoffset:33;animation:RaICsnBQ_draw 2000ms linear 485ms forwards;}.RaICsnBQ_51{stroke-dasharray:52 54;stroke-dashoffset:53;animation:RaICsnBQ_draw 2000ms linear 495ms forwards;}.RaICsnBQ_52{stroke-dasharray:55 57;stroke-dashoffset:56;animation:RaICsnBQ_draw 2000ms linear 504ms forwards;}.RaICsnBQ_53{stroke-dasharray:37 39;stroke-dashoffset:38;animation:RaICsnBQ_draw 2000ms linear 514ms forwards;}.RaICsnBQ_54{stroke-dasharray:38 40;stroke-dashoffset:39;animation:RaICsnBQ_draw 2000ms linear 524ms forwards;}.RaICsnBQ_55{stroke-dasharray:81 83;stroke-dashoffset:82;animation:RaICsnBQ_draw 2000ms linear 533ms forwards;}.RaICsnBQ_56{stroke-dasharray:52 54;stroke-dashoffset:53;animation:RaICsnBQ_draw 2000ms linear 543ms forwards;}.RaICsnBQ_57{stroke-dasharray:107 109;stroke-dashoffset:108;animation:RaICsnBQ_draw 2000ms linear 553ms forwards;}.RaICsnBQ_58{stroke-dasharray:49 51;stroke-dashoffset:50;animation:RaICsnBQ_draw 2000ms linear 563ms forwards;}.RaICsnBQ_59{stroke-dasharray:54 56;stroke-dashoffset:55;animation:RaICsnBQ_draw 2000ms linear 572ms forwards;}.RaICsnBQ_60{stroke-dasharray:61 63;stroke-dashoffset:62;animation:RaICsnBQ_draw 2000ms linear 582ms forwards;}.RaICsnBQ_61{stroke-dasharray:110 112;stroke-dashoffset:111;animation:RaICsnBQ_draw 2000ms linear 592ms forwards;}.RaICsnBQ_62{stroke-dasharray:60 62;stroke-dashoffset:61;animation:RaICsnBQ_draw 2000ms linear 601ms forwards;}.RaICsnBQ_63{stroke-dasharray:60 62;stroke-dashoffset:61;animation:RaICsnBQ_draw 2000ms linear 611ms forwards;}.RaICsnBQ_64{stroke-dasharray:52 54;stroke-dashoffset:53;animation:RaICsnBQ_draw 2000ms linear 621ms forwards;}.RaICsnBQ_65{stroke-dasharray:76 78;stroke-dashoffset:77;animation:RaICsnBQ_draw 2000ms linear 631ms forwards;}.RaICsnBQ_66{stroke-dasharray:50 52;stroke-dashoffset:51;animation:RaICsnBQ_draw 2000ms linear 640ms forwards;}.RaICsnBQ_67{stroke-dasharray:30 32;stroke-dashoffset:31;animation:RaICsnBQ_draw 2000ms linear 650ms forwards;}.RaICsnBQ_68{stroke-dasharray:30 32;stroke-dashoffset:31;animation:RaICsnBQ_draw 2000ms linear 660ms forwards;}.RaICsnBQ_69{stroke-dasharray:32 34;stroke-dashoffset:33;animation:RaICsnBQ_draw 2000ms linear 669ms forwards;}.RaICsnBQ_70{stroke-dasharray:51 53;stroke-dashoffset:52;animation:RaICsnBQ_draw 2000ms linear 679ms forwards;}.RaICsnBQ_71{stroke-dasharray:47 49;stroke-dashoffset:48;animation:RaICsnBQ_draw 2000ms linear 689ms forwards;}.RaICsnBQ_72{stroke-dasharray:47 49;stroke-dashoffset:48;animation:RaICsnBQ_draw 2000ms linear 699ms forwards;}.RaICsnBQ_73{stroke-dasharray:47 49;stroke-dashoffset:48;animation:RaICsnBQ_draw 2000ms linear 708ms forwards;}.RaICsnBQ_74{stroke-dasharray:55 57;stroke-dashoffset:56;animation:RaICsnBQ_draw 2000ms linear 718ms forwards;}.RaICsnBQ_75{stroke-dasharray:35 37;stroke-dashoffset:36;animation:RaICsnBQ_draw 2000ms linear 728ms forwards;}.RaICsnBQ_76{stroke-dasharray:51 53;stroke-dashoffset:52;animation:RaICsnBQ_draw 2000ms linear 737ms forwards;}.RaICsnBQ_77{stroke-dasharray:51 53;stroke-dashoffset:52;animation:RaICsnBQ_draw 2000ms linear 747ms forwards;}.RaICsnBQ_78{stroke-dasharray:35 37;stroke-dashoffset:36;animation:RaICsnBQ_draw 2000ms linear 757ms forwards;}.RaICsnBQ_79{stroke-dasharray:54 56;stroke-dashoffset:55;animation:RaICsnBQ_draw 2000ms linear 766ms forwards;}.RaICsnBQ_80{stroke-dasharray:49 51;stroke-dashoffset:50;animation:RaICsnBQ_draw 2000ms linear 776ms forwards;}.RaICsnBQ_81{stroke-dasharray:57 59;stroke-dashoffset:58;animation:RaICsnBQ_draw 2000ms linear 786ms forwards;}.RaICsnBQ_82{stroke-dasharray:57 59;stroke-dashoffset:58;animation:RaICsnBQ_draw 2000ms linear 796ms forwards;}.RaICsnBQ_83{stroke-dasharray:50 52;stroke-dashoffset:51;animation:RaICsnBQ_draw 2000ms linear 805ms forwards;}.RaICsnBQ_84{stroke-dasharray:56 58;stroke-dashoffset:57;animation:RaICsnBQ_draw 2000ms linear 815ms forwards;}.RaICsnBQ_85{stroke-dasharray:35 37;stroke-dashoffset:36;animation:RaICsnBQ_draw 2000ms linear 825ms forwards;}.RaICsnBQ_86{stroke-dasharray:49 51;stroke-dashoffset:50;animation:RaICsnBQ_draw 2000ms linear 834ms forwards;}.RaICsnBQ_87{stroke-dasharray:67 69;stroke-dashoffset:68;animation:RaICsnBQ_draw 2000ms linear 844ms forwards;}.RaICsnBQ_88{stroke-dasharray:72 74;stroke-dashoffset:73;animation:RaICsnBQ_draw 2000ms linear 854ms forwards;}.RaICsnBQ_89{stroke-dasharray:47 49;stroke-dashoffset:48;animation:RaICsnBQ_draw 2000ms linear 864ms forwards;}.RaICsnBQ_90{stroke-dasharray:55 57;stroke-dashoffset:56;animation:RaICsnBQ_draw 2000ms linear 873ms forwards;}.RaICsnBQ_91{stroke-dasharray:36 38;stroke-dashoffset:37;animation:RaICsnBQ_draw 2000ms linear 883ms forwards;}.RaICsnBQ_92{stroke-dasharray:49 51;stroke-dashoffset:50;animation:RaICsnBQ_draw 2000ms linear 893ms forwards;}.RaICsnBQ_93{stroke-dasharray:49 51;stroke-dashoffset:50;animation:RaICsnBQ_draw 2000ms linear 902ms forwards;}.RaICsnBQ_94{stroke-dasharray:62 64;stroke-dashoffset:63;animation:RaICsnBQ_draw 2000ms linear 912ms forwards;}.RaICsnBQ_95{stroke-dasharray:59 61;stroke-dashoffset:60;animation:RaICsnBQ_draw 2000ms linear 922ms forwards;}.RaICsnBQ_96{stroke-dasharray:102 104;stroke-dashoffset:103;animation:RaICsnBQ_draw 2000ms linear 932ms forwards;}.RaICsnBQ_97{stroke-dasharray:35 37;stroke-dashoffset:36;animation:RaICsnBQ_draw 2000ms linear 941ms forwards;}.RaICsnBQ_98{stroke-dasharray:52 54;stroke-dashoffset:53;animation:RaICsnBQ_draw 2000ms linear 951ms forwards;}.RaICsnBQ_99{stroke-dasharray:59 61;stroke-dashoffset:60;animation:RaICsnBQ_draw 2000ms linear 961ms forwards;}.RaICsnBQ_100{stroke-dasharray:64 66;stroke-dashoffset:65;animation:RaICsnBQ_draw 2000ms linear 970ms forwards;}.RaICsnBQ_101{stroke-dasharray:37 39;stroke-dashoffset:38;animation:RaICsnBQ_draw 2000ms linear 980ms forwards;}.RaICsnBQ_102{stroke-dasharray:71 73;stroke-dashoffset:72;animation:RaICsnBQ_draw 2000ms linear 990ms forwards;}.RaICsnBQ_103{stroke-dasharray:65 67;stroke-dashoffset:66;animation:RaICsnBQ_draw 2000ms linear 999ms forwards;}@keyframes RaICsnBQ_draw{100%{stroke-dashoffset:0;}}@keyframes RaICsnBQ_fade{0%{stroke-opacity:1;}94.44444444444444%{stroke-opacity:1;}100%{stroke-opacity:0;}}</style></svg>
